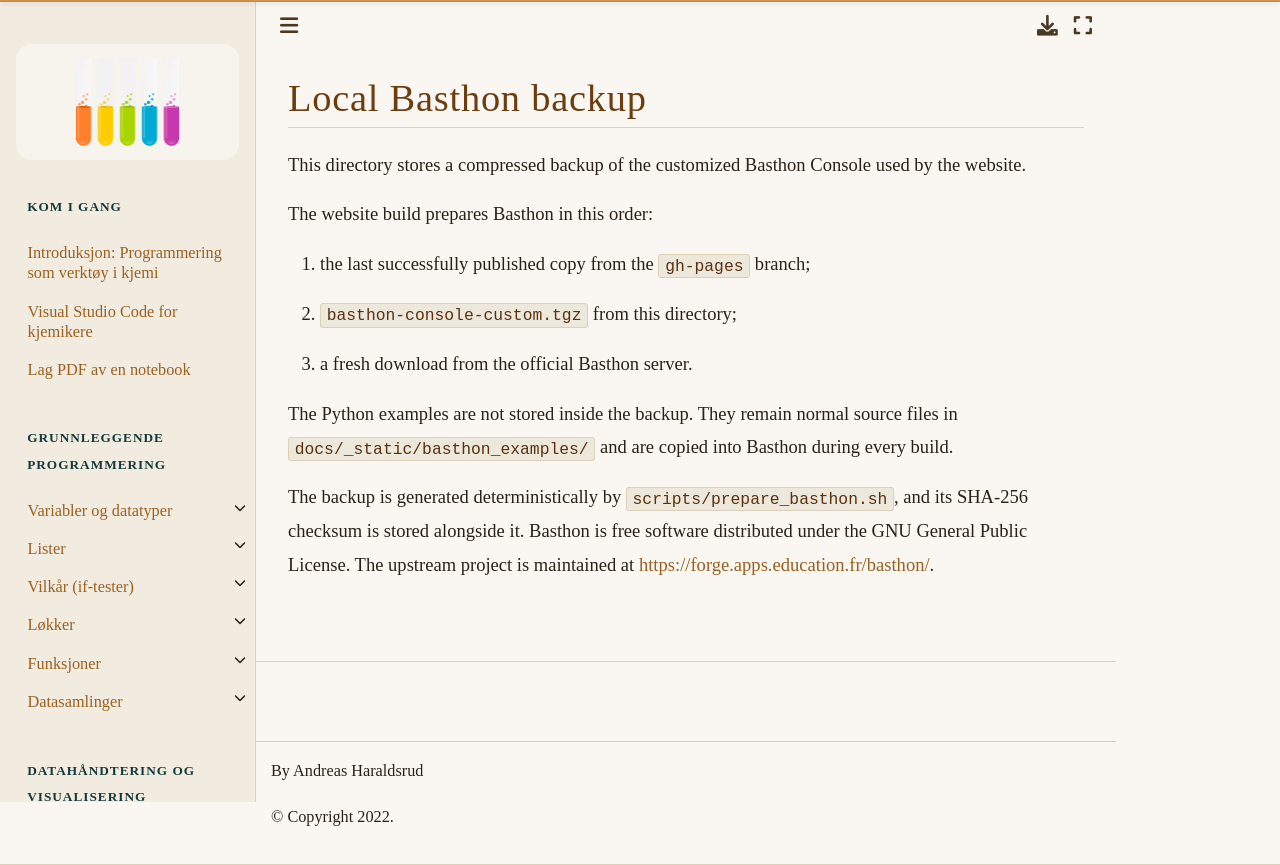

repository: andreasdh/programmering-i-kjemi · page: vendor/basthon/README.html · generator: jekyll

# Local Basthon backup

This directory stores a compressed backup of the customized Basthon Console used by the website.

The website build prepares Basthon in this order:

1. the last successfully published copy from the `gh-pages` branch;
2. `basthon-console-custom.tgz` from this directory;
3. a fresh download from the official Basthon server.

The Python examples are not stored inside the backup. They remain normal source files in `docs/_static/basthon_examples/` and are copied into Basthon during every build.

The backup is generated deterministically by `scripts/prepare_basthon.sh`, and its SHA-256 checksum is stored alongside it. Basthon is free software distributed under the GNU General Public License. The upstream project is maintained at https://forge.apps.education.fr/basthon/.
